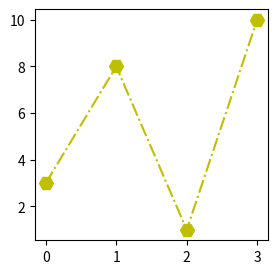
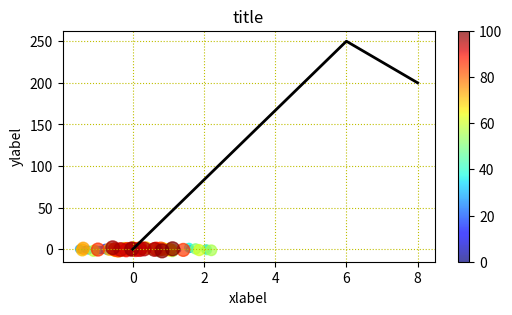
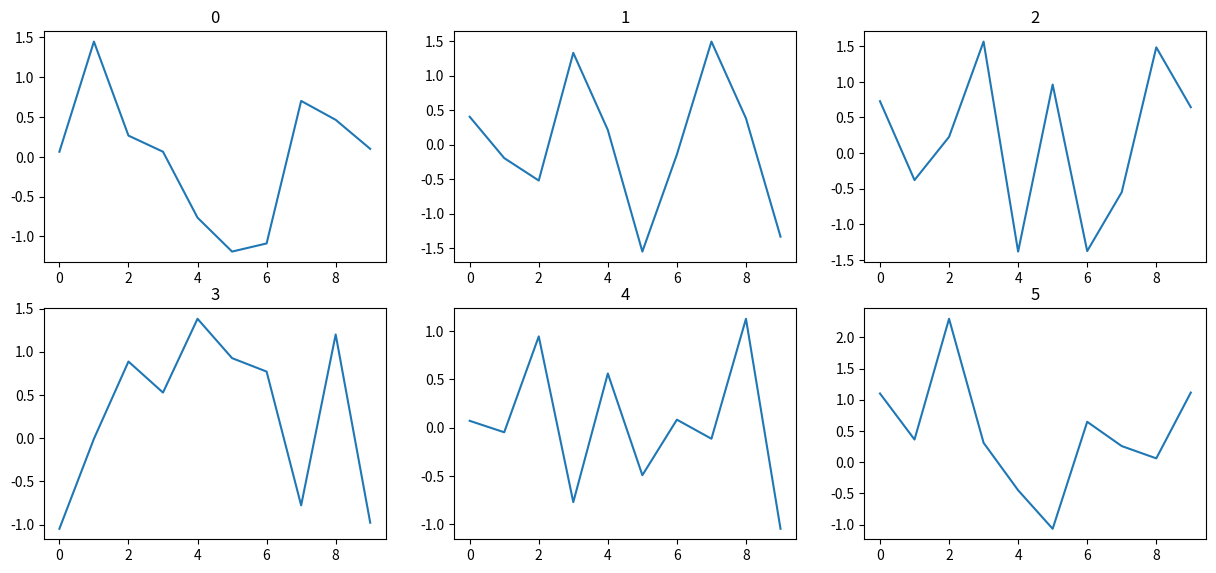
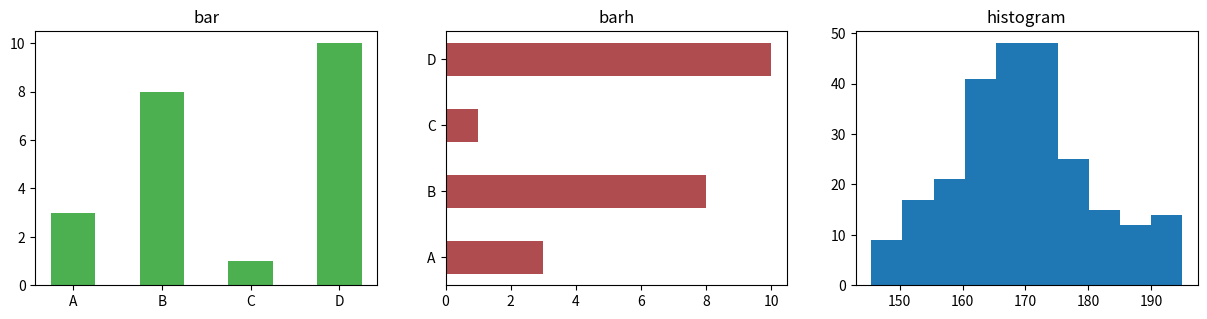
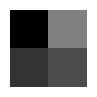
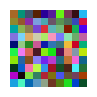
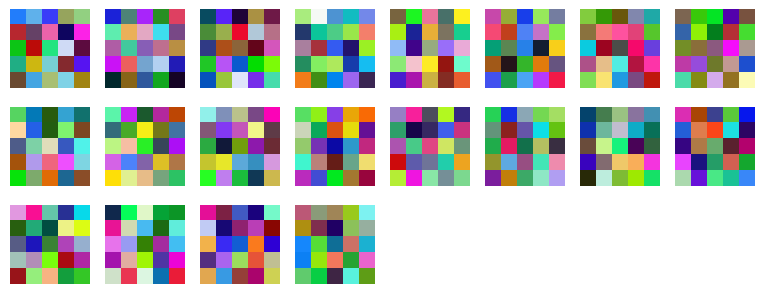

Here is the Python script that generated these plots, in order:
import matplotlib.pyplot as plt
import numpy as np

# plot a line with default x and custom [marker, line, color]
# markers: o, *, +, ., x, X, ...
# lines: -, :, --, -., None
# colors: rgbcmykw
# ms - marker size

ypoints = [3, 8, 1, 10]

plt.figure(figsize=(3, 3)) # change size
plt.plot(ypoints, 'H-.y', ms=10)
plt.show()

# plot simple lines
# ls - line style
# lw - line width

xpoints = [0, 6, 8]
ypoints = [0, 250, 200]

plt.figure(figsize=(6, 3))
plt.plot(xpoints, ypoints, ls='-', lw=2, c='k') # only lines

plt.title("title")
plt.xlabel("xlabel")
plt.ylabel("ylabel")
plt.grid(c='y', ls=':')

plt.show()

# scatter points

xpoints = np.random.randn(100)
ypoints = np.random.randn(100)
sizes = np.linspace(5, 100, 100)
colors = np.linspace(0, 100, 100)

plt.scatter(xpoints, ypoints, s=sizes, c=colors, alpha=0.7, cmap='jet')

plt.colorbar()
plt.show()

# subplot

rows, columns = 2, 3
width, height = 5, 3.3
plt.figure(figsize=(columns * width, rows * height)) 
for i in range(rows * columns):
    plt.subplot(rows, columns, i + 1)
    plt.title(i)
    plt.plot(np.random.randn(10))

plt.show()

# bars and histograms

rows, columns = 1, 3
width, height = 5, 3.3
plt.figure(figsize=(columns * width, rows * height)) 

plt.subplot(rows, columns, 1)
plt.title('bar')
plt.bar(['A', 'B', 'C', 'D'], [3, 8, 1, 10], color='#4CAF50', width=0.5)

plt.subplot(rows, columns, 2)
plt.title('barh')
plt.barh(['A', 'B', 'C', 'D'], [3, 8, 1, 10], color='#AF4C50', height=0.5)

plt.subplot(rows, columns, 3)
plt.title('histogram')
plt.hist(np.random.normal(170, 10, 250))

plt.show()

# plotting an image

def plot_image(image, vmin=0, vmax=255, width=1, height=1):
    image = np.array(image)
    plt.figure(figsize=(width, height)) 
    cmap = 'gray' if (image.ndim == 2 or image.shape[-1] == 1) else None
    plt.imshow(image, cmap=cmap, vmin=vmin, vmax=vmax)
    plt.axis(False)
    plt.show()

plot_image([[0, 0.5], [0.2, 0.3]], vmin=0, vmax=1)
plot_image(np.random.uniform(size=(10, 10, 3)), vmax=1)

# plotting multiple images

def plot_images(images, vmin=0, vmax=255, columns=6, width=2, height=2):
    rows = -(-len(images) // columns)
    plt.figure(figsize=(columns * width, rows * height)) 
    cmap = 'gray' if (images.ndim == 3 or images.shape[-1] == 1) else None
    for i, image in enumerate(images):
        plt.subplot(rows, columns, i + 1)
        plt.imshow(image, vmin=vmin, vmax=vmax, cmap=cmap)
        plt.axis(False)
    plt.show()

plot_images(np.random.randint(low=0, high=255, size=(20, 5, 5, 3)), columns=8, height=1.2, width=1.2)